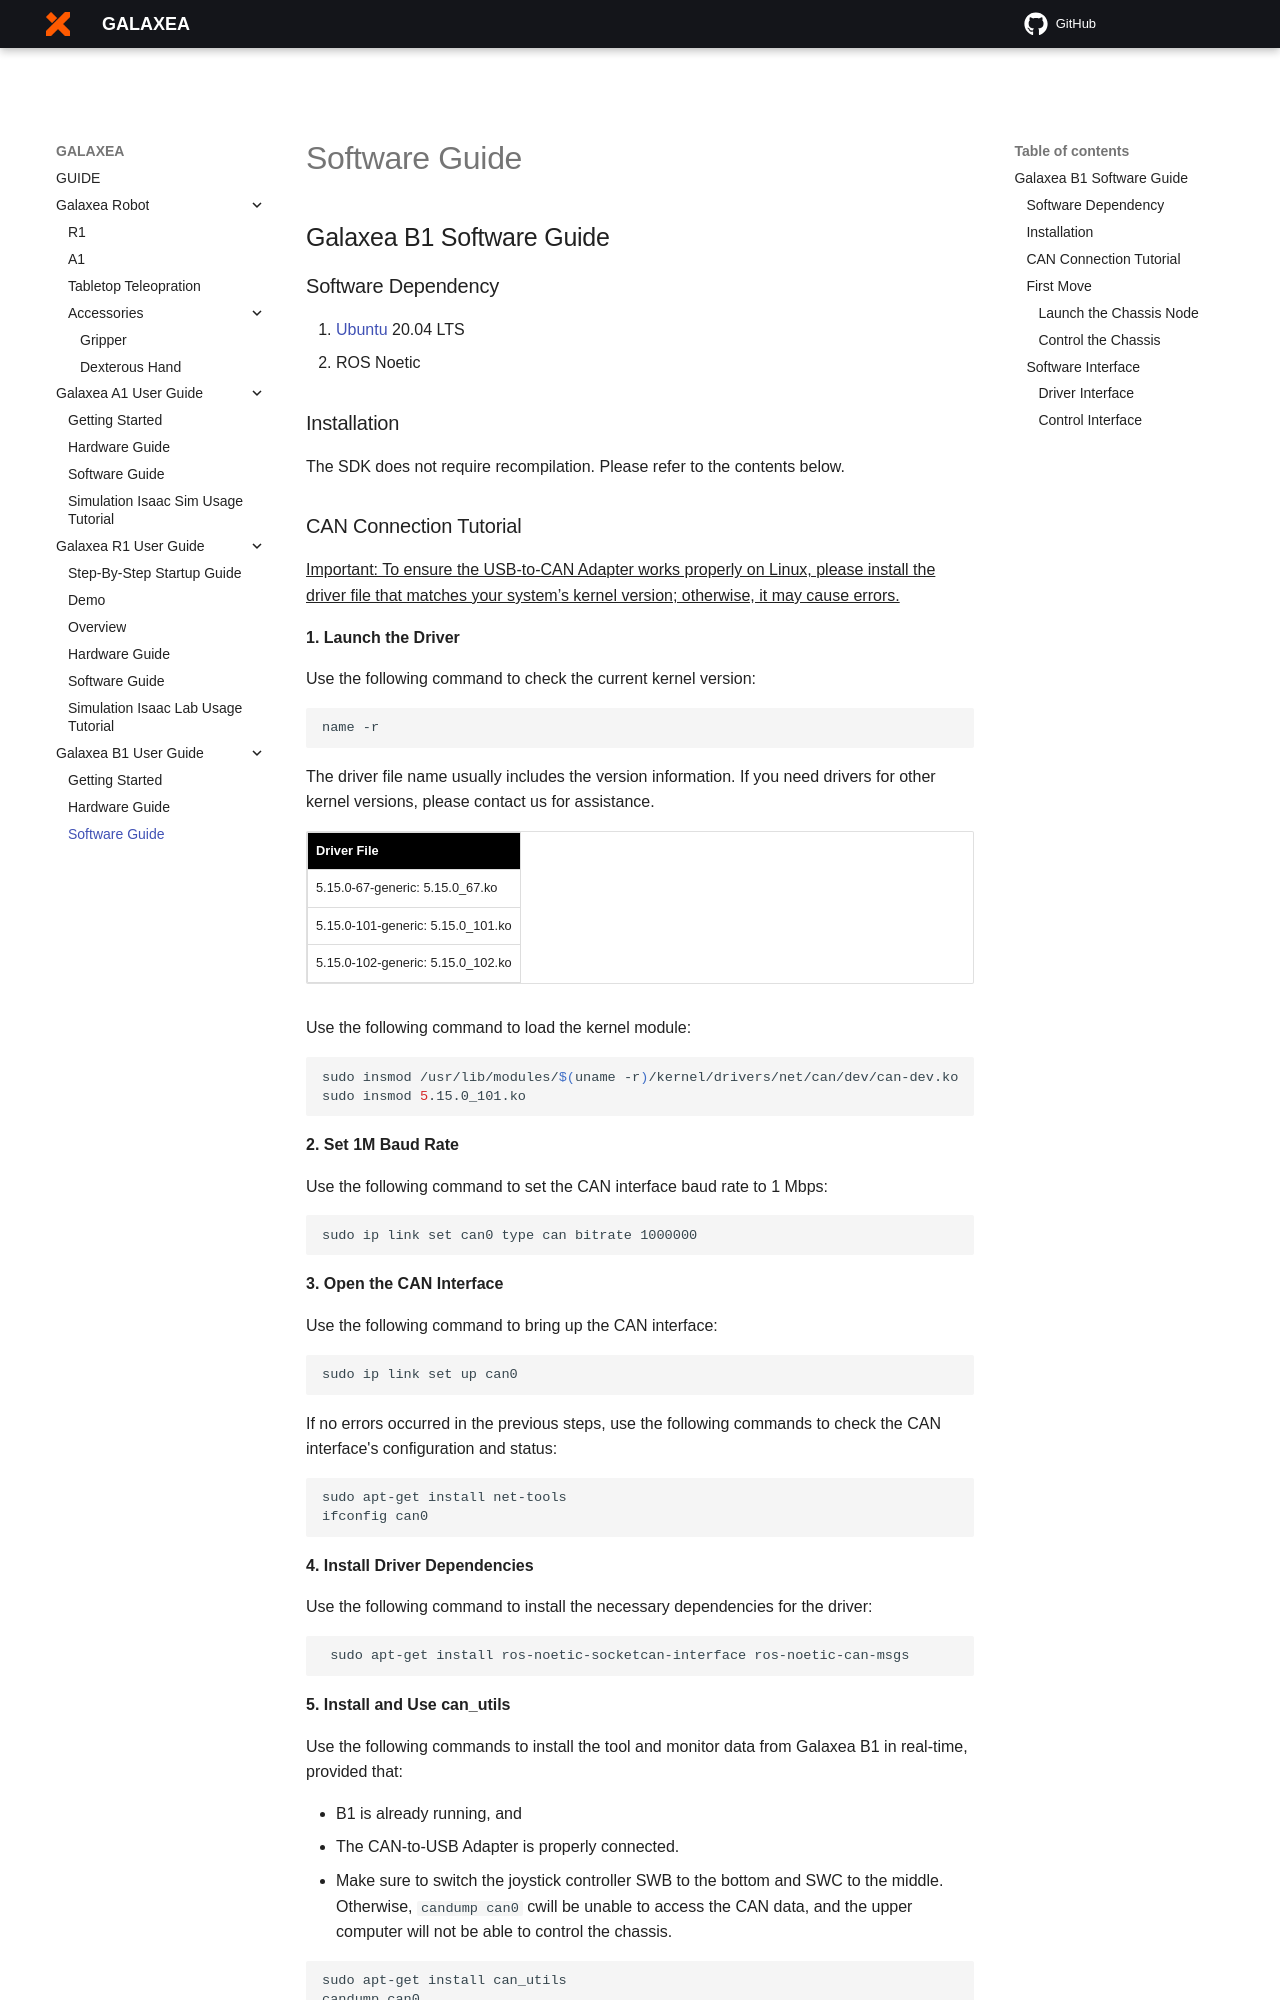

repository: userguide-galaxea/Product_User_Guide · page: Guide/B1/B1_Software_Guide/index.html · generator: mkdocs

## Galaxea B1 Software Guide

### Software Dependency

1. [Ubuntu](https://en.wikipedia.org/wiki/Ubuntu) 20.04 LTS
2. ROS Noetic

### Installation

The SDK does not require recompilation. Please refer to the contents below.

### CAN Connection Tutorial

<u>Important: To ensure the USB-to-CAN Adapter works properly on Linux, please install the driver file that matches your system’s kernel version; otherwise, it may cause errors.</u>

**1. Launch the Driver**

Use the following command to check the current kernel version:

```Plain
name -r
```

The driver file name usually includes the version information. If you need drivers for other kernel versions, please contact us for assistance.

<table style="border-collapse: collapse; width: 100%;">
    <thead>
        <tr style="background-color: black; color: white; text-align: left;">
            <th style="vertical-align: middle; padding: 8px; border: 1px solid #ddd;">Driver File</th>
        </tr>
    </thead>
    <tbody>
        <tr style="background-color: white; text-align: left;">
            <td style="vertical-align: middle; padding: 8px; border: 1px solid #ddd;">5.15.0-67-generic: 5.15.0_67.ko</td>
        </tr>
        <tr style="background-color: white; text-align: left;">
            <td style="vertical-align: middle; padding: 8px; border: 1px solid #ddd;">5.15.0-101-generic: 5.15.0_101.ko</td>
        </tr>
        <tr style="background-color: white; text-align: left;">
            <td style="vertical-align: middle; padding: 8px; border: 1px solid #ddd;">5.15.0-102-generic: 5.15.0_102.ko</td>
        </tr>
    </tbody>
</table>



Use the following command to load the kernel module:

```Bash
sudo insmod /usr/lib/modules/$(uname -r)/kernel/drivers/net/can/dev/can-dev.ko
sudo insmod 5.15.0_101.ko
```

**2. Set 1M Baud Rate**

Use the following command to set the CAN interface baud rate to 1 Mbps:

```Plain
sudo ip link set can0 type can bitrate 1000000
```

**3. Open the CAN Interface**

Use the following command to bring up the CAN interface:

```Plain
sudo ip link set up can0
```

If no errors occurred in the previous steps, use the following commands to check the CAN interface's configuration and status:

```Plain
sudo apt-get install net-tools
ifconfig can0
```

**4. Install Driver Dependencies**

Use the following command to install the necessary dependencies for the driver:

```Plain
 sudo apt-get install ros-noetic-socketcan-interface ros-noetic-can-msgs
```

**5. Install and Use can_utils**

Use the following commands to install the tool and monitor data from Galaxea B1 in real-time, provided that:

- B1 is already running, and
- The CAN-to-USB Adapter is properly connected.
- Make sure to switch the joystick controller SWB to the bottom and SWC to the middle. Otherwise, `candump can0` cwill be unable to access the CAN data, and the upper computer will not be able to control the chassis.

```Plain
sudo apt-get install can_utils
candump can0
```

### First Move

#### Launch the Chassis Node

```shell
source install/setup.bash
roslaunch signal_chassis r1.launch   
```

#### Control the Chassis

```shell
rostopic pub /control_command signal_chassis/ControlCommand "header:
  seq: 0
  stamp: {secs: 0, nsecs: 0}
  frame_id: ''
motion_mode: 0
x: 0.5
y: 0.0
w: 0.0"
```



### Software Interface
